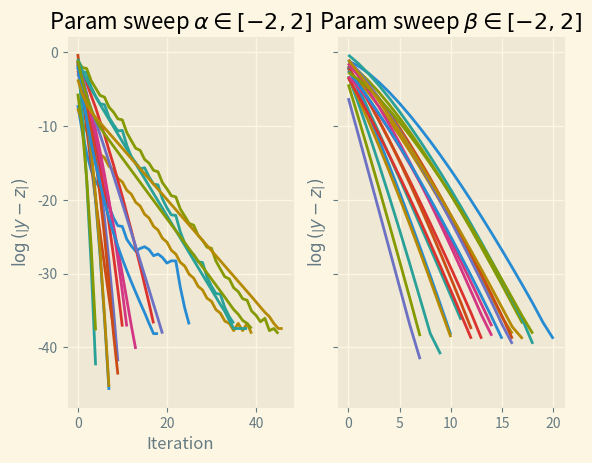

This figure's Python source:
# https://aip.scitation.org/doi/full/10.1063/1.4917383

import numpy as np
import matplotlib.pyplot as plt

N = 100

with plt.style.context('Solarize_Light2'):

    fig, ax = plt.subplots(ncols=2, sharey=True)


    for a in np.linspace(-2, 2, 20):

        #a = 1
        b = 1

        x, y, z = np.random.random(3)

        out = np.empty((N, 4))

        for i in range(N):
            x, y, z = (
                    a * x * ( 1 - x ),
                    b * x * ( 1 - y ),
                    b * x * ( 1 - z )
                    )
            d = np.log(abs(z - y)) if z != y else float('nan')
            out[i] = (x, y, z, d)

        ax[0].plot(out[:,3])

    for b in np.linspace(-2, 2, 20):

        a = 1
        #b = 1

        x, y, z = np.random.random(3)

        out = np.empty((N, 4))

        for i in range(N):
            x, y, z = (
                    a * x * ( 1 - x ),
                    b * x * ( 1 - y ),
                    b * x * ( 1 - z )
                    )
            d = np.log(abs(z - y))
            out[i] = (x, y, z, d)

        ax[1].plot(out[:,3])

    ax[0].set_title(r'Param sweep $\alpha \in \left[-2, 2\right]$')
    ax[1].set_title(r'Param sweep $\beta \in \left[-2, 2\right]$')
    ax[0].set_xlabel(r'Iteration')
    ax[0].set_ylabel(r'$\log\left(\left|y-z\right|\right)$')
    ax[1].set_ylabel(r'$\log\left(\left|y-z\right|\right)$')
    plt.show()


